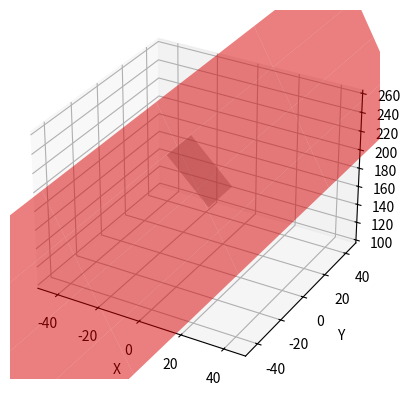
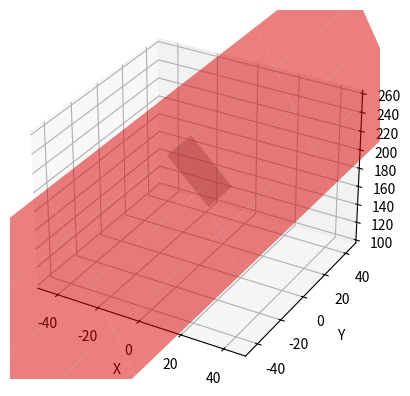
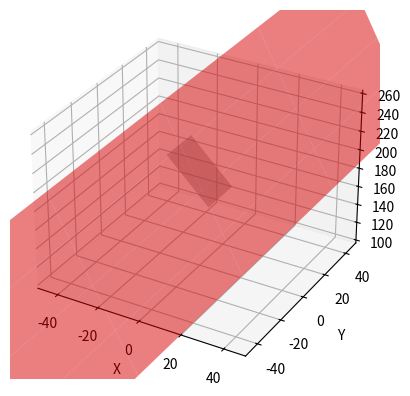
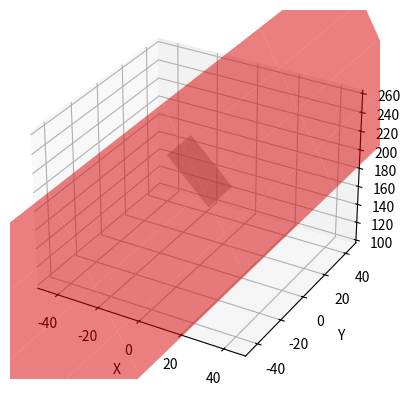
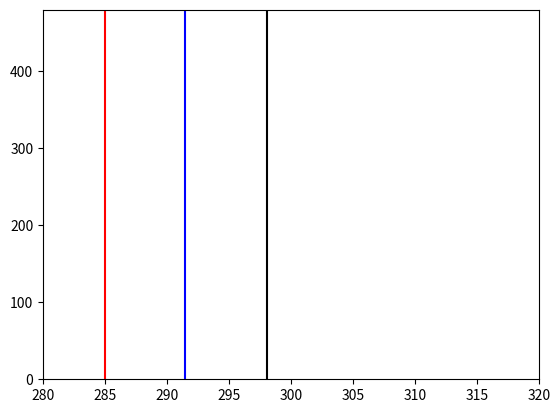

Reproduce these figures in Python, in order.
import numpy as np
import matplotlib.pyplot as plt
from mpl_toolkits.mplot3d import Axes3D


def plot_plane(x, y, z, a, b, c, d):
    # Create a grid of points
    xp = np.linspace(-10, 10, 100)
    yp = np.linspace(-10, 10, 100)
    xp, yp = np.meshgrid(xp, yp)

    # Calculate the corresponding z values for each point on the grid
    zp = -(a * xp + b * yp + d) / c

    # Plot the 3D plane
    fig = plt.figure()
    ax = fig.add_subplot(111, projection='3d')
    ax.plot_surface(xp, yp, zp, alpha=0.5, color="white")
    ax.plot_surface(x, y, z, alpha=0.5, color="red")

    # Set labels
    ax.set_xlabel('X')
    ax.set_ylabel('Y')
    ax.set_zlabel('Z')
    ax.set_xlim(-50, 50)
    ax.set_ylim(-50, 50)
    

    plt.show()

def calc(roll=0, pitch=0, yaw=0, tx=0, ty=0, tz=0):
  # param
  [al, bl, cl, dl] = [4, 0, 1, -180] # レーザ平面の方程式(カメラ座標系)
#   [aw, bw, cw, dw] = [0, 0, -1, 200] # 壁面の方程式(ワールド座標系)
  [aw, bw, cw, dw] = [-2.145, 0, -1, 200] # 壁面の方程式(ワールド座標系)

  # initial
  K = np.array([[724, 0, 320],
                [0, 727, 240],
                [0, 0, 1]]) # カメラ内部行列

  [roll, pitch, yaw] = [np.radians(roll), np.radians(pitch), np.radians(yaw)]
  Rx = np.array([[1,0,0],
                [0,np.cos(yaw),-np.sin(yaw)],
                [0,np.sin(yaw),np.cos(yaw)]])
  Ry = np.array([[np.cos(pitch),0,np.sin(pitch)],
                [0,1,0],
                [-np.sin(pitch),0,np.cos(pitch)]])
  Rz = np.array([[np.cos(roll),-np.sin(roll),0],
                [np.sin(roll),np.cos(roll),0],
                [0,0,1]])
  R = np.dot(np.dot(Rx, Ry), Rz)
#   R = np.dot(np.dot(Rz, Ry), Rx)
  print(f"R * {R}")
  # calc
  # 平面の方程式ワールド座標
  xs, ys, zs = R[0]@np.array([[cl],[0],[-al]]), R[1]@np.array([[cl],[0],[-al]]), R[2]@np.array([[cl],[0],[-al]])
  xt, yt, zt = R[0]@np.array([[al*bl],[-(al**2+cl**2)],[bl*cl]]), R[1]@np.array([[al*bl],[-(al**2+cl**2)],[bl*cl]]), R[2]@np.array([[al*bl],[-(al**2+cl**2)],[bl*cl]])
  
  s = np.linspace(-20, 20, 5)
  t = np.linspace(-10, 10, 5)
  s, t = np.meshgrid(s, t)
  x = tx + s*xs + t*xt
  y = ty + s*ys + t*yt
  z = tz-dl/cl + s*zs + t*zt
#   plot_plane(x, y, z, al, bl, cl, dl)
  plot_plane(x, y, z, aw, bw, cw, dw)
  
  
  # 直線の方程式のパラメータ
  k = - (aw*xt+bw*yt+cw*zt) / (aw*xs+bw*ys+cw*zs)
  l = - (aw*tx+bw*ty+cw*(tz-dl/cl)+dw) / (aw*xs+bw*ys+cw*zs)
  [u], [v], [w] = k*xs+xt, k*ys+yt, k*zs+zt
  [p], [q], [r] = tx+l*xs, ty+l*ys, tz-dl/cl+l*zs
  t = np.arange(100)
  cross = np.array([t * u + p, t * v + q, t * w + r])  # 平面の交点
  # print(f"cross: {cross}")
  # image
  g = np.dot(K, np.array([[u],[v],[w]]))
  h = np.dot(K, np.array([[p], [q], [r]]))
  print(f"g: {g.T}")
  print(f"h: {h.T}")

  i = np.array([])
  j = np.array([])
  for t in np.arange(-10, 10):
    ij = t*g + h
    i = np.append(i, ij[0]/ij[2])
    j = np.append(j, ij[1]/ij[2])
  return i, j

[roll, pitch, yaw] = [0, -10, 0] # カメラ座標系の姿勢[deg]
# i, j = calc(roll, pitch, yaw)
# i_10, j_10 = calc(0, -10, 0)
i_1, j_1 = calc(tx=-1)
i0, j0 = calc()
i1, j1 = calc(tx=1)
i2, j2 = calc(tx=2)
# i5, j5 = calc(0, 5, 0)
# i10, j10 = calc(0, 10, 0)
print(f"i : {i0[0]}, {i1[0]}, {i_1[0]}, {i2[0]}")
plt.figure()
plt.plot(i0, j0, color="red")
plt.plot(i1, j1, color="blue")
plt.plot(i_1, j_1, color="green")
plt.plot(i2, j2, color="black")

# plt.xlim(0,640)
plt.xlim(280,320)
plt.ylim(0,480)
plt.show()
